Run: headless pygame with SDL's dummy video driver; simulated clock (each Clock.tick advances the game by its frame time, no real sleeping); random seed 0; keys injected as events and as key.get_pressed() state; no mouse input.
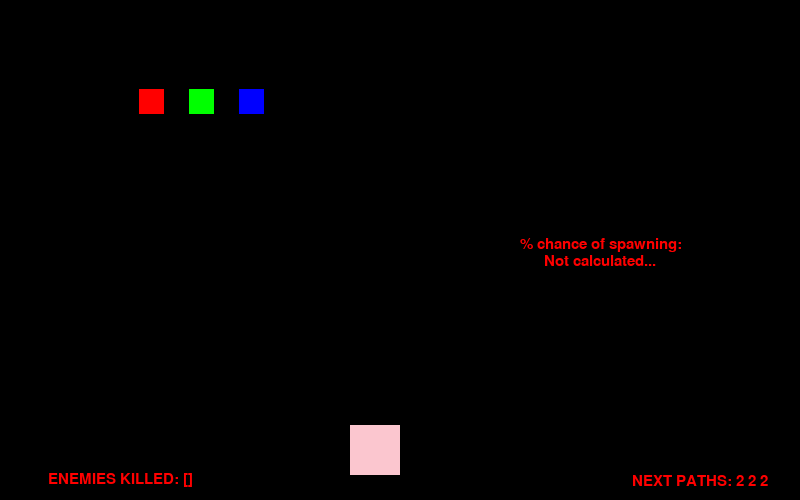
Frame 1 of 4 · flips 1–60 · no input
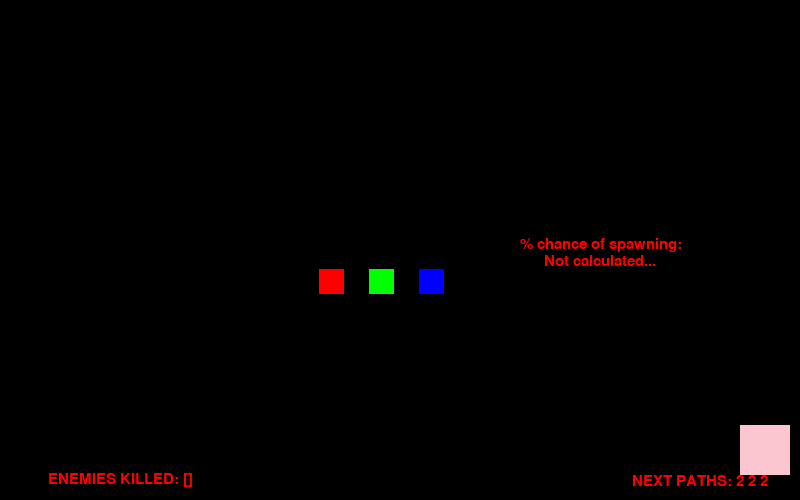
Frame 2 of 4 · flips 61–180 · tapped SPACE, RETURN · held RIGHT (→), D
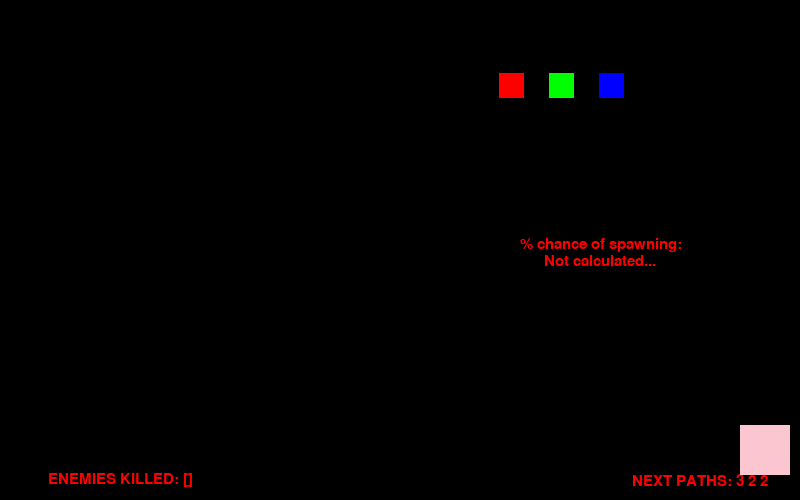
Frame 3 of 4 · flips 181–300 · held DOWN (↓), S
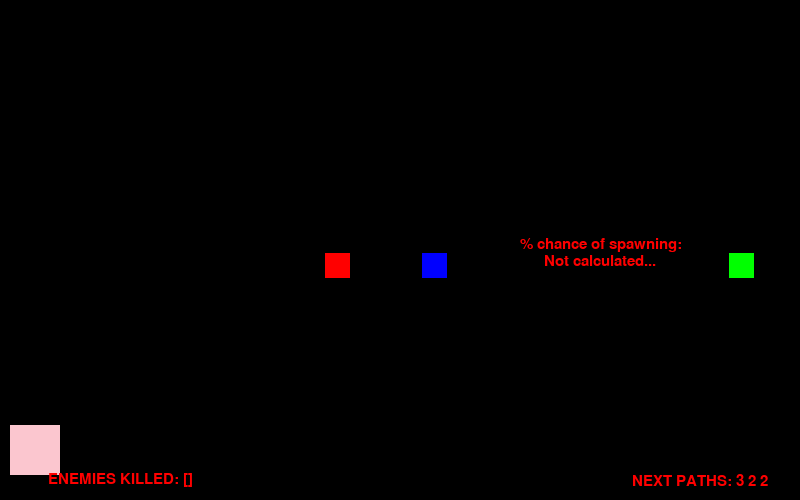
Frame 4 of 4 · flips 301–420 · held LEFT (←), A, UP (↑), W

The pygame program that drew these frames:

import pygame, sys
from pygame.locals import *
import random

gameBeginning = True

WINWIDTH = 800
WINHEIGHT = 500
CAPTION = "ai"

BLACK = (0,0,0)
RED = (255,0,0)
GREEN = (0,255,0)
BLUE = (0,0,255)
PINK = (251,198,207)

spawnPositions = [(50,0),(100,0), (150,0)]

pygame.init()
fpsClock = pygame.time.Clock()
mySurface = pygame.display.set_mode((WINWIDTH, WINHEIGHT),0,32)

pathwaysList = [1,2,3]
pathSuccesses = []
pathFails = []
pathChances = []

magazine = []
enemies = []

speed = 1 ##

pathwayMultipliers = [1,1,1]
left = False
count = 0
futurePathways = [] # will be appended to


class Entity(object):
    def __init__(self, name, x):
        self.name = name
        self.x = x

    def changeX(self, x, new_x):
        if (self.x < 750 and new_x < 750) and (self.x > 0 and new_x > 0):
            self.x = new_x

        return self.x

class enemy(Entity):
    def __init__(self, name, pathway, dead, x, y, flag):
        super(enemy, self).__init__(name, x)
        self.pathway = pathway
        self.dead = dead
        self.y = y
        self.flag = True

    def changeY(self, y, new_y):
        self.y = new_y
        return self.y

    def changePathway(self, pathway, new_pathway):
        new_pathway = pathways(pathSuccesses)
        self.pathway = new_pathway
        return pathway


#######################################################################

def pathway1(enemyCHOSEN, pathwayMultipliers): #specific to enemy 1 ## straight down middle
    if enemyCHOSEN.y < 400:
        enemyCHOSEN.changeY(enemyCHOSEN.y, enemyCHOSEN.y + (speed*pathwayMultipliers[0]))
    if enemyCHOSEN.y > 375:
        enemyCHOSEN.pathway = -1
        pathSuccesses.append(1)
        enemyCHOSEN.flag = False
        enemyCHOSEN.y = 0

def pathway2(enemyCHOSEN, left, pathwayMultipliers):
    enemyCHOSEN.changeY(enemyCHOSEN.y, enemyCHOSEN.y + (speed*pathwayMultipliers[1]))
    if enemyCHOSEN.x < 200:
        left = False
    if enemyCHOSEN.x > 600:
        left = True
    if left:
        enemyCHOSEN.changeX(enemyCHOSEN.x, enemyCHOSEN.x-(speed*pathwayMultipliers[1]))
    else:
        enemyCHOSEN.changeX(enemyCHOSEN.x, enemyCHOSEN.x+(speed*pathwayMultipliers[1]))
    if enemyCHOSEN.y > 375:
        enemyCHOSEN.pathway = -1
        pathSuccesses.append(2)
        enemyCHOSEN.flag = False
        enemyCHOSEN.y = 0

    return left
       

def pathway3(enemyCHOSEN, pathwayMultipliers):
    if enemyCHOSEN.y < 400 and enemyCHOSEN.x < 800:
        enemyCHOSEN.changeY(enemyCHOSEN.y, enemyCHOSEN.y+(speed*pathwayMultipliers[2]))
        enemyCHOSEN.changeX(enemyCHOSEN.x, enemyCHOSEN.x+(speed*pathwayMultipliers[2]))
    if enemyCHOSEN.y > 375:
        enemyCHOSEN.pathway = -1
        pathSuccesses.append(3)
        enemyCHOSEN.flag = False
        enemyCHOSEN.y = 0
           
#######################################################################

class bullet(object):
    def __init__(self, x, y):
        self.x, self.y = x,y
        self.flag = False

    def move(self):
        if self.flag:
            self.y -= 10
            if self.y <= 0:
                self.y = 300
                self.flag = False
               
    def drawToScreen(self):
        if self.flag:
            bulletSurface = pygame.Surface((5,10))
            bulletSurface.fill(RED)
            mySurface.blit(bulletSurface, (self.x,self.y))

#####################################################################

def resetFromDeath(enemyCHOSEN, futurePathways):
    if not enemyCHOSEN.flag or enemyCHOSEN.dead:
        enemyCHOSEN.x, enemyCHOSEN.y = random.randint(50,726), 0 ###################### resets to path 1
        enemyCHOSEN.changePathway(enemyCHOSEN.pathway, futurePathways[0])
        futurePathways.pop(0)
        #new_pathway = pathways(pathSuccesses)
        #enemyCHOSEN.pathway = enemyCHOSEN.changePathway(enemyCHOSEN.pathway, new_pathway)
        enemyCHOSEN.flag = True
        enemyCHOSEN.dead = False
       
    return enemyCHOSEN, futurePathways


def choosePaths(futurePathways, pathSuccesses, pathChances, pathwayMultipliers):
    if len(pathSuccesses) % 5 == 0 and len(pathSuccesses) > 1:
        pathChances = []
        for i in range(3):
            count = 0
            for j in range(len(pathSuccesses)):
                if pathwaysList[i] == pathSuccesses[j]:
                    count += 1
                   
            pathChances.append(((count/len(pathSuccesses)*100) // 1)) #sum(pathChances)- sum(pathSuccesses)*100)) 100-(sum(pathChances))-
            #print("pathway", pathwaysList[i], "has a", (count/sum(pathSuccesses)*100) // 1, "% chance of spawning")
            #if pathChances[i] < 0:
             #   pathChances[i] = 0.0
    if 1 not in pathSuccesses:
        pathwayMultipliers[0] += 0.5
        pathSuccesses.append(1)
    if 2 not in pathSuccesses:
        pathwayMultipliers[1] += 0.5
        pathSuccesses.append(2)
    if 3 not in pathSuccesses:
        pathwayMultipliers[2] += 0.5
        pathSuccesses.append(3)
    return pathChances, pathSuccesses, pathwayMultipliers
       

def shootBullet(keyValue, magazine, enemy1, enemy2, enemy3, pathfails):
   
    if keyValue[2]:
        b = bullet(player.x+25, 425)
        b.flag = True
        magazine.append(b)

    index = 0

    for item in magazine:
        item.move()
        item.drawToScreen()
        if not item.flag:
            magazine.pop(index)
        index += 1


        for i in range(25):
            for j in range(25):

                if (item.x+i, item.y+j) == (enemy1.x, enemy1.y):
                    enemy1.dead = True
                    pathFails.append(enemy1.pathway)
                    if enemy1.pathway in pathSuccesses:
                        pathSuccesses.remove(enemy1.pathway)
                if (item.x+i, item.y+j) == (enemy2.x, enemy2.y):
                    enemy2.dead = True
                    pathFails.append(enemy2.pathway)
                    if enemy2.pathway in pathSuccesses:
                        pathSuccesses.remove(enemy2.pathway)
                if (item.x+i, item.y+j) == (enemy3.x, enemy3.y):
                    enemy3.dead = True
                    pathFails.append(enemy3.pathway)
                    if enemy3.pathway in pathSuccesses:
                        pathSuccesses.remove(enemy3.pathway)

    return enemy1, enemy2, enemy3, pathFails

def pathways(pathSuccesses): ##AI picking
    if pathSuccesses == []:
        new_pathway = random.randint(1,3)
    else:
        pathSuccesses.sort()
        new_pathway = random.choice(pathSuccesses) ##
       
    return new_pathway

def makePygameFont(message, size, colour, xPos, yPos):
    font = pygame.freetype.Font(None, size) # None = default font style. # 20 = the size
    text = font.render(message,colour) # text is now a tuple. index 0 = surface & index 1 = rect
    textpos = text[1] #textpos is the rectangle
    textpos.centerx = xPos # x position of text.
    textpos.centery = yPos # y position of text
    mySurface.blit(text[0],textpos)


def drawPositions(enemy1model, enemy2model, enemy3model, playerModel):
    if enemy1.flag:
        pygame.draw.rect(mySurface, RED, enemy1model)
    if enemy2.flag:
        pygame.draw.rect(mySurface, GREEN, enemy2model)
    if enemy3.flag:
        pygame.draw.rect(mySurface, BLUE, enemy3model)
    pygame.draw.rect(mySurface, PINK, playerModel)


enemy1 = enemy("1", -1, False, 50, 0, False) #name, pathway, dead, x, y
enemy2 = enemy("2", -1, False, 100, 0, False)
enemy3 = enemy("3", -1, False, 150, 0, False)
player = Entity("Player", 350)

enemy1model = pygame.Rect(enemy1.x, enemy1.y, 25,25)#x,y,w,h
enemy2model = pygame.Rect(enemy2.x, enemy2.y,25,25)
enemy3model = pygame.Rect(enemy3.x, enemy3.y,25,25)
playerModel = pygame.Rect(player.x,425,50,50)

def events():
    for event in pygame.event.get():
        if event.type == QUIT:
            pygame.quit()
            sys.exit()

def userInputs(keyValue, player):
    LEFT = 0
    RIGHT = 1
    SPACE = 2

    key = pygame.key.get_pressed()

    if key[K_LEFT]:
        keyValue[LEFT] = True
        player.x = player.changeX(player.x, player.x - 10)
       
    if key[K_RIGHT]:
        keyValue[RIGHT] = True
        player.x = player.changeX(player.x, player.x + 10)

    if key[K_SPACE]:
        keyValue[SPACE] = True

    return keyValue, player

print(vars(enemy1))

def updatePathFromNull(enemy1, enemy2, enemy3, futurePathways):
    if enemy1.pathway == -1:
        enemy1.changePathway(-1, futurePathways[0])
        futurePathways.pop(0)
    if enemy2.pathway == -1:
        enemy2.changePathway(-1, futurePathways[0])
        futurePathways.pop(0)
    if enemy3.pathway == -1:
        enemy3.changePathway(-1, futurePathways[0])
        futurePathways.pop(0)

    return enemy1, enemy2, enemy3, futurePathways

while True:
    #print(pathSuccesses)
    mySurface.fill(BLACK)
    keyValue = [False, False, False]
    events()
    oldX = player.x
    keyValue, player = userInputs(keyValue, player)
    if enemy1.y == 0:
        enemy1.flag = True
    if enemy2.y == 0:
        enemy2.flag = True
    if enemy3.y == 0:
        enemy3.flag = True
       
    if oldX != player.x: #if updates, change model
        playerModel = pygame.Rect(player.x,425,50,50)

    for i in range(3-len(futurePathways)):
        new_pathway = pathways(pathSuccesses)
        futurePathways.append(new_pathway)

    makePygameFont((f"NEXT PATHS: {futurePathways[0]} {futurePathways[1]} {futurePathways[2]}"),
                   15, RED, 700, 480)
       
    enemy1, enemy2, enemy3, futurePathways = updatePathFromNull(enemy1, enemy2, enemy3, futurePathways)

    if enemy1.pathway == 1:
        pathway1(enemy1, pathwayMultipliers)
    elif enemy1.pathway == 2:
        left = pathway2(enemy1, left, pathwayMultipliers)
    elif enemy1.pathway == 3:
        pathway3(enemy1, pathwayMultipliers)

    if enemy2.pathway == 1:
        pathway1(enemy2, pathwayMultipliers)
    elif enemy2.pathway == 2:
        left = pathway2(enemy2, left, pathwayMultipliers)
    elif enemy2.pathway == 3:
        pathway3(enemy2, pathwayMultipliers)

    if enemy3.pathway == 1:
        pathway1(enemy3, pathwayMultipliers)
    elif enemy3.pathway == 2:
        left = pathway2(enemy3, left, pathwayMultipliers)
    elif enemy3.pathway == 3:
        pathway3(enemy3, pathwayMultipliers)


    enemy1model = pygame.Rect(enemy1.x, enemy1.y, 25,25)#x,y,w,h
    enemy2model = pygame.Rect(enemy2.x, enemy2.y, 25,25)
    enemy3model = pygame.Rect(enemy3.x, enemy3.y, 25,25)
   

    enemy1, enemy2, enemy3, pathFails = shootBullet(keyValue, magazine, enemy1, enemy2, enemy3, pathFails)
    if enemy1.dead:
        enemy1, futurePathways = resetFromDeath(enemy1, futurePathways)
    if enemy2.dead:
        enemy2, futurePathways = resetFromDeath(enemy2, futurePathways)
    if enemy3.dead:
        enemy3, futurePathways = resetFromDeath(enemy3, futurePathways)

    drawPositions(enemy1model, enemy2model, enemy3model, playerModel)

    makePygameFont((f"ENEMIES KILLED: {pathFails[-5:]}"), 15, RED, 120, 480)
    pathChances, pathSuccesses, pathwayMultipliers = choosePaths(futurePathways, pathSuccesses, pathChances, pathwayMultipliers)
    makePygameFont(("% chance of spawning:"), 15, RED, 600, 245)
    if pathChances != []:
        makePygameFont((f"Pathway 1: {pathChances[0]} %"), 15, RED, 600, 260)
        makePygameFont((f"Pathway 2: {pathChances[1]} %"), 15, RED, 600, 285)
        makePygameFont((f"Pathway 3: {pathChances[2]} %"), 15, RED, 600, 300)
    else:
        makePygameFont(("Not calculated..."), 15, RED, 600, 260)
       

    pygame.display.flip()
    fpsClock.tick(50)
